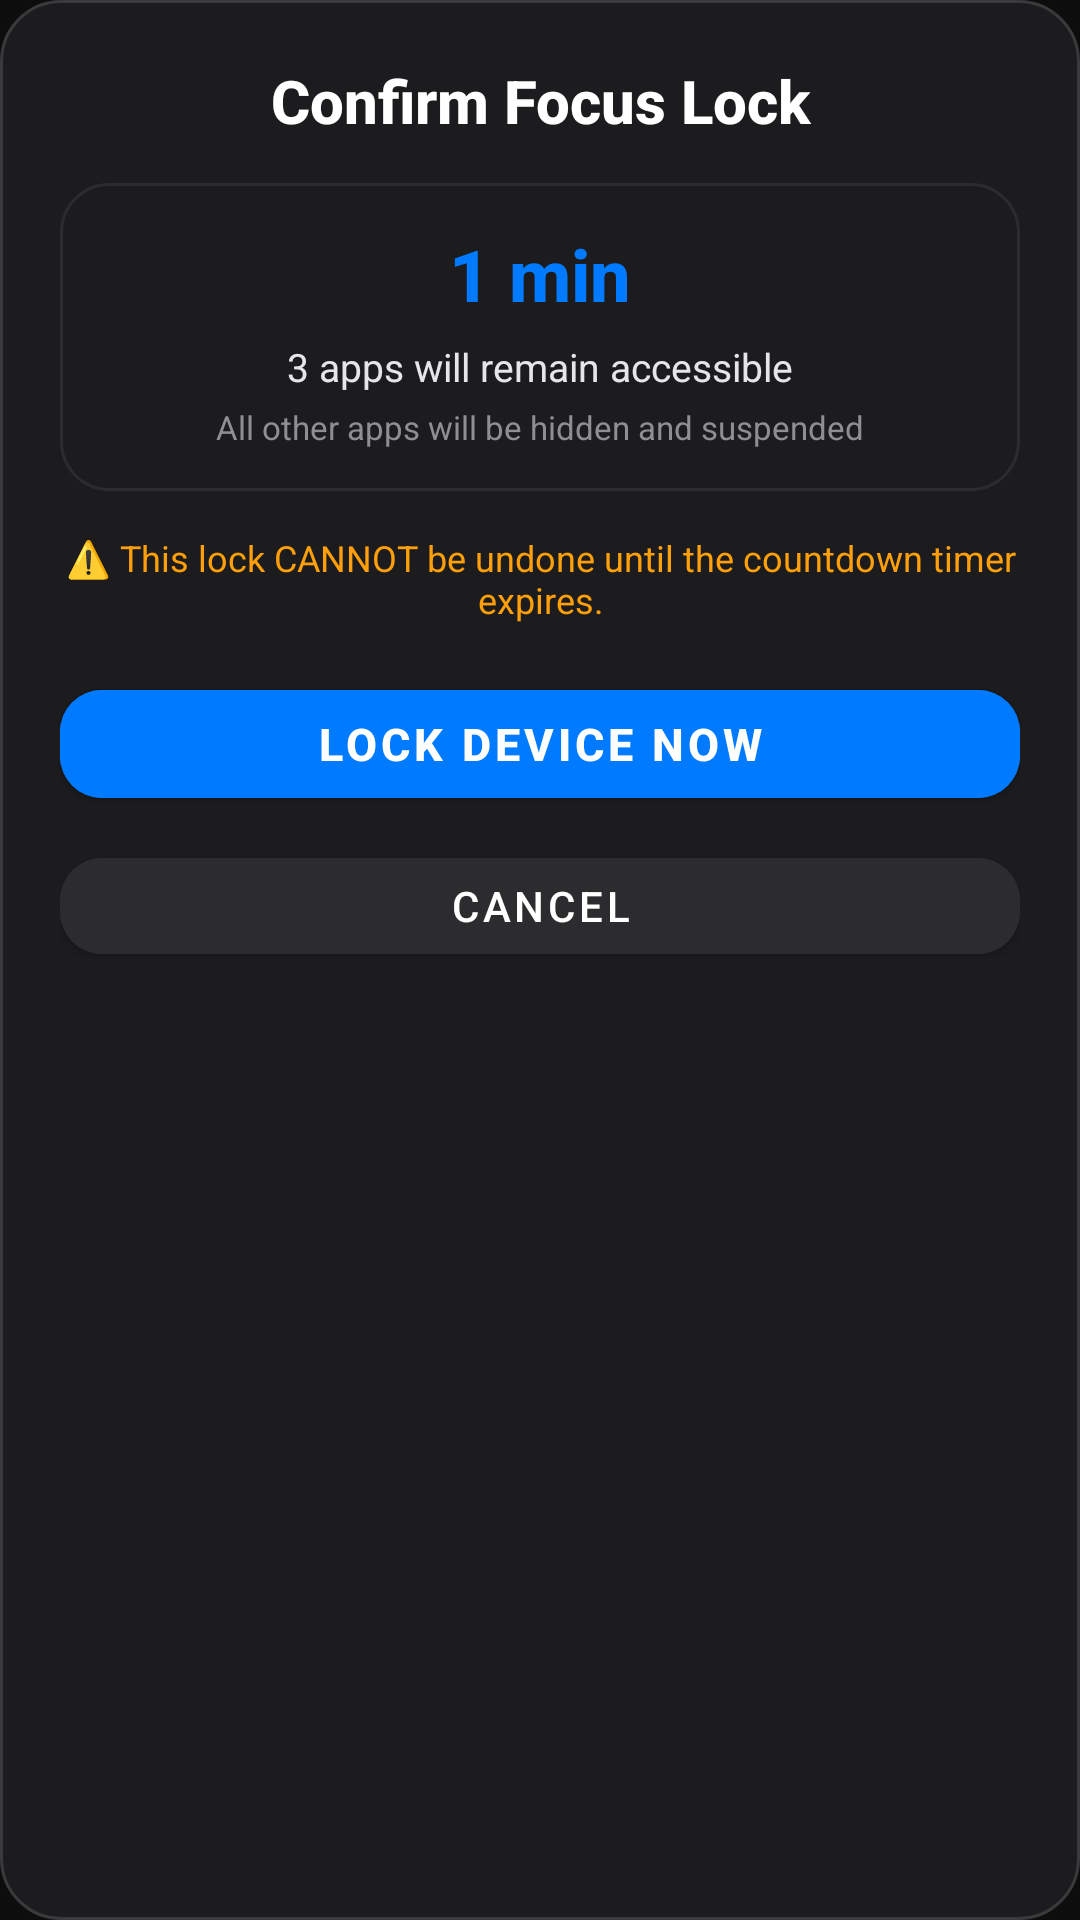

Here is an Android app screen rendered from its layout file. Give the layout XML and the strings, colors and styles it references.
<!-- AndroidManifest.xml: application theme Theme.FocusKiosk -->
<!-- res/layout/dialog_ios_confirm_lock.xml -->
<?xml version="1.0" encoding="utf-8"?>
<LinearLayout xmlns:android="http://schemas.android.com/apk/res/android"
    xmlns:app="http://schemas.android.com/apk/res-auto"
    android:layout_width="match_parent"
    android:layout_height="wrap_content"
    android:orientation="vertical"
    android:background="@drawable/bg_ios_dialog"
    android:padding="20dp">

    <TextView
        android:id="@+id/tvConfirmTitle"
        android:layout_width="match_parent"
        android:layout_height="wrap_content"
        android:text="Confirm Focus Lock"
        android:textColor="#FFFFFF"
        android:textSize="20sp"
        android:fontFamily="sans-serif-medium"
        android:textStyle="bold"
        android:gravity="center" />

    
    <LinearLayout
        android:layout_width="match_parent"
        android:layout_height="wrap_content"
        android:orientation="vertical"
        android:background="@drawable/bg_ios_card"
        android:padding="14dp"
        android:layout_marginTop="14dp"
        android:layout_marginBottom="14dp"
        android:gravity="center">

        <TextView
            android:id="@+id/tvConfirmDuration"
            android:layout_width="wrap_content"
            android:layout_height="wrap_content"
            android:text="1 min"
            android:textColor="#007AFF"
            android:textSize="24sp"
            android:fontFamily="sans-serif-medium"
            android:textStyle="bold" />

        <TextView
            android:id="@+id/tvConfirmWhitelistCount"
            android:layout_width="wrap_content"
            android:layout_height="wrap_content"
            android:layout_marginTop="6dp"
            android:text="3 apps will remain accessible"
            android:textColor="#E5E5EA"
            android:textSize="13sp" />

        <TextView
            android:layout_width="wrap_content"
            android:layout_height="wrap_content"
            android:layout_marginTop="4dp"
            android:text="All other apps will be hidden and suspended"
            android:textColor="#8E8E93"
            android:textSize="11sp" />
    </LinearLayout>

    <TextView
        android:layout_width="match_parent"
        android:layout_height="wrap_content"
        android:text="⚠️ This lock CANNOT be undone until the countdown timer expires."
        android:textColor="#FF9F0A"
        android:textSize="12sp"
        android:gravity="center"
        android:layout_marginBottom="16dp" />

    
    <com.google.android.material.button.MaterialButton
        android:id="@+id/btnConfirmLockNow"
        style="@style/Widget.MaterialComponents.Button"
        android:layout_width="match_parent"
        android:layout_height="48dp"
        android:text="Lock Device Now"
        android:textColor="#FFFFFF"
        android:textSize="15sp"
        android:fontFamily="sans-serif-medium"
        android:textStyle="bold"
        app:cornerRadius="14dp"
        android:backgroundTint="#007AFF"
        android:layout_marginBottom="8dp" />

    
    <com.google.android.material.button.MaterialButton
        android:id="@+id/btnConfirmCancel"
        style="@style/Widget.MaterialComponents.Button"
        android:layout_width="match_parent"
        android:layout_height="44dp"
        android:text="Cancel"
        android:textColor="#FFFFFF"
        android:textSize="14sp"
        android:fontFamily="sans-serif-medium"
        app:cornerRadius="14dp"
        android:backgroundTint="#2C2C2E" />

</LinearLayout>
<!-- resources referenced by this layout -->
<resources>
  <!-- drawable bg_ios_card (drawable) -->
  <?xml version="1.0" encoding="utf-8"?>
  <shape xmlns:android="http://schemas.android.com/apk/res/android"
      android:shape="rectangle">
      <solid android:color="#1C1C1E" />
      <corners android:radius="16dp" />
      <stroke android:width="1dp" android:color="#2C2C2E" />
  </shape>
  <!-- drawable bg_ios_dialog (drawable) -->
  <?xml version="1.0" encoding="utf-8"?>
  <shape xmlns:android="http://schemas.android.com/apk/res/android"
      android:shape="rectangle">
      <solid android:color="#1C1C1E" />
      <corners android:radius="20dp" />
      <stroke android:width="1dp" android:color="#3A3A3C" />
  </shape>
  <style name="Theme.FocusKiosk" parent="Theme.MaterialComponents.DayNight.NoActionBar">
          <item name="colorPrimary">#1A1A2E</item>
          <item name="colorPrimaryVariant">#16213E</item>
          <item name="colorOnPrimary">#FFFFFF</item>
          <item name="colorSecondary">#0F3460</item>
          <item name="colorOnSecondary">#FFFFFF</item>
          <item name="android:windowBackground">#0D0D0D</item>
          <item name="android:statusBarColor">#1A1A2E</item>
          <item name="android:navigationBarColor">#1A1A2E</item>
      </style>
</resources>
